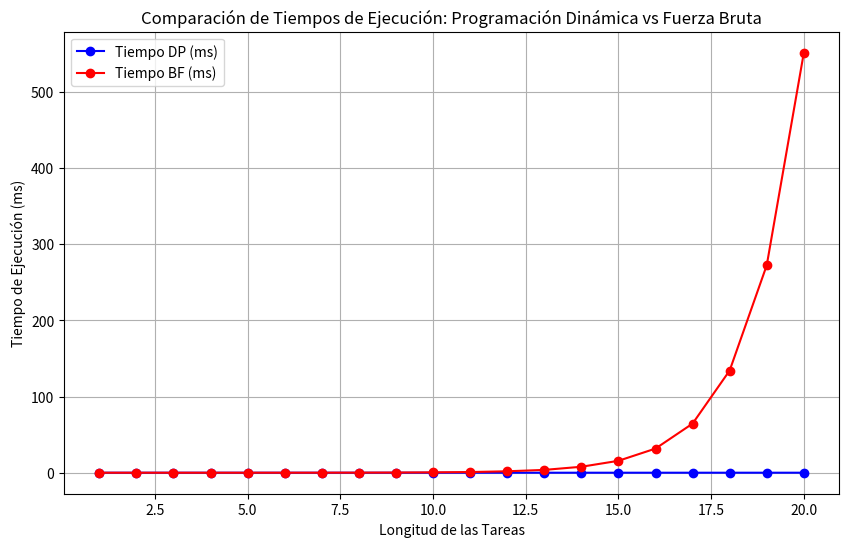

Here is the Python script that generated this plot:
import time
from itertools import combinations
import pandas as pd
import matplotlib.pyplot as plt


class Tarea:
    def __init__(self, inicio, fin, beneficio):
        self.inicio = inicio
        self.fin = fin
        self.beneficio = beneficio


def no_hay_conflictos(subconjunto):
    for i in range(len(subconjunto)):
        for j in range(i + 1, len(subconjunto)):
            if subconjunto[i].fin > subconjunto[j].inicio:
                return False
    return True


def sumar_beneficio(subconjunto):
    return sum(tarea.beneficio for tarea in subconjunto)


def planificacion_fuerza_bruta(tareas):
    n = len(tareas)
    max_beneficio = 0
    
    
    for r in range(1, n + 1):
        for subconjunto in combinations(tareas, r):
            if no_hay_conflictos(subconjunto):
                beneficio = sumar_beneficio(subconjunto)
                max_beneficio = max(max_beneficio, beneficio)
    
    return max_beneficio

# Programación Dinámica


def buscar_ultima_no_conflicto(tareas, i):
    for j in range(i - 1, -1, -1):
        if tareas[j].fin <= tareas[i].inicio:
            return j
    return -1

def planificacion_dinamica(tareas):

    tareas.sort(key=lambda x: x.fin)
    
    n = len(tareas)
    dp = [0] * n  
    
   
    dp[0] = tareas[0].beneficio
    
   
    for i in range(1, n):
       
        incl_prof = tareas[i].beneficio
        l = buscar_ultima_no_conflicto(tareas, i)
        if l != -1:
            incl_prof += dp[l]
        
        
        dp[i] = max(incl_prof, dp[i - 1])
    
    return dp[-1]  

def medir_tiempos(tareas):
    # Medir tiempo para Fuerza Bruta
    start_fb = time.time()
    max_beneficio_fb = planificacion_fuerza_bruta(tareas)
    end_fb = time.time()
    
    # Medir tiempo para Programación Dinámica
    start_dp = time.time()
    max_beneficio_dp = planificacion_dinamica(tareas)
    end_dp = time.time()
    
  
    return (end_dp - start_dp) * 1000, (end_fb - start_fb) * 1000  # En milisegundos

# Generar tareas aleatorias para longitudes variadas
longitudes = list(range(1, 21))
resultados = []

for longitud in longitudes:
    tareas = [Tarea(i, i + 2, i * 10) for i in range(1, longitud + 1)]
    tiempo_dp, tiempo_fb = medir_tiempos(tareas)
    resultados.append((longitud, tiempo_dp, tiempo_fb))

# Crear DataFrame con los resultados
df = pd.DataFrame(resultados, columns=["Longitud", "Tiempo DP (ms)", "Tiempo BF (ms)"])

# Mostrar los resultados en formato de tabla en la terminal
print(df.to_string(index=False))

# Graficar los tiempos de ejecución usando matplotlib
plt.figure(figsize=(10, 6))
plt.plot(df["Longitud"], df["Tiempo DP (ms)"], label="Tiempo DP (ms)", marker='o', color='blue')
plt.plot(df["Longitud"], df["Tiempo BF (ms)"], label="Tiempo BF (ms)", marker='o', color='red')
plt.xlabel("Longitud de las Tareas")
plt.ylabel("Tiempo de Ejecución (ms)")
plt.title("Comparación de Tiempos de Ejecución: Programación Dinámica vs Fuerza Bruta")
plt.legend()
plt.grid(True)
plt.show()
